Photos from the image-classification dataset "plantbase_images" in the GitHub repository JoshEagle/plantbase. Its 16 classes are: Ajuga, Allium, Campanula, Cirsium, Crataegus, Gentiana, Geranium, Iris, Malva, Narcissus, Ophrys, Rosa, Trifolium, Verbascum, Veronica, Viola.

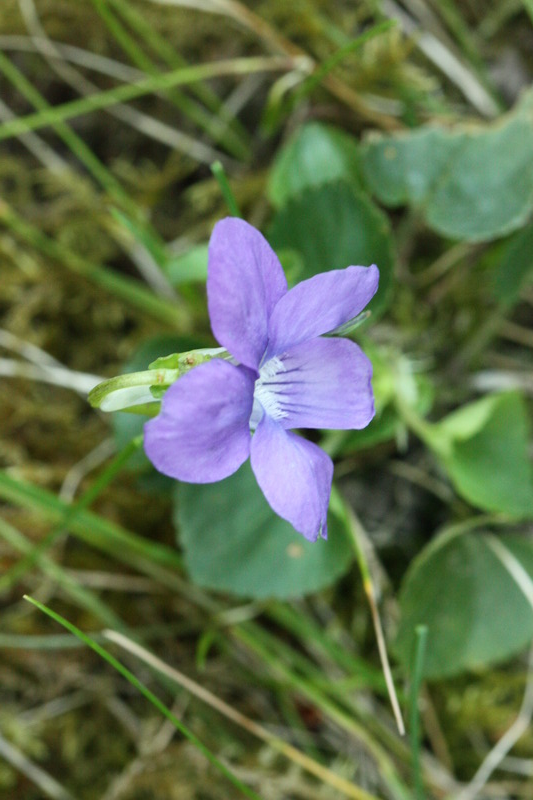
Label: Viola

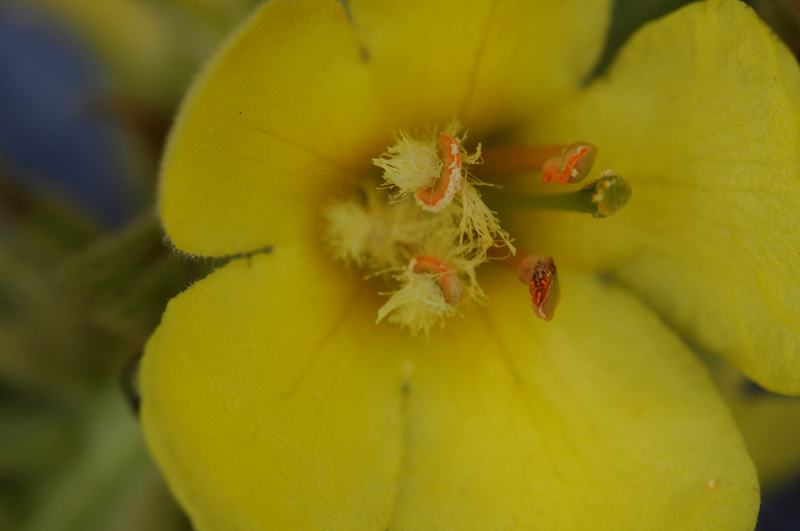
Label: Verbascum

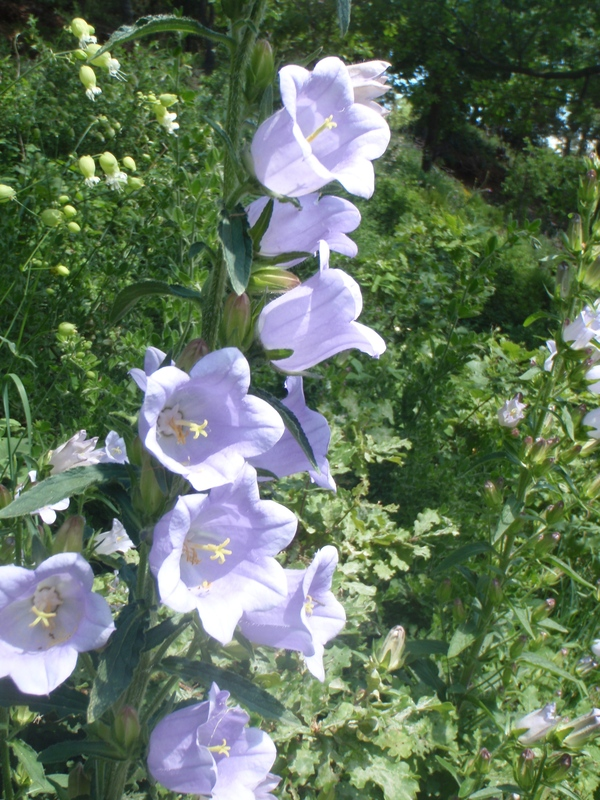
Label: Campanula

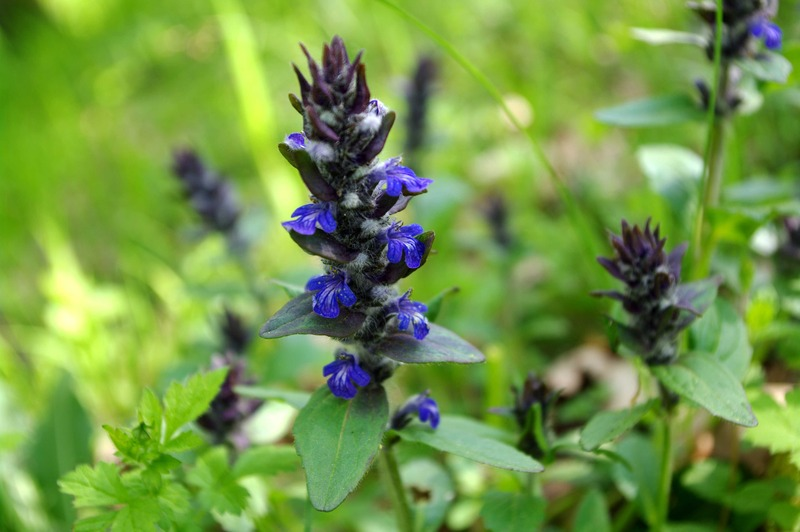
Label: Ajuga

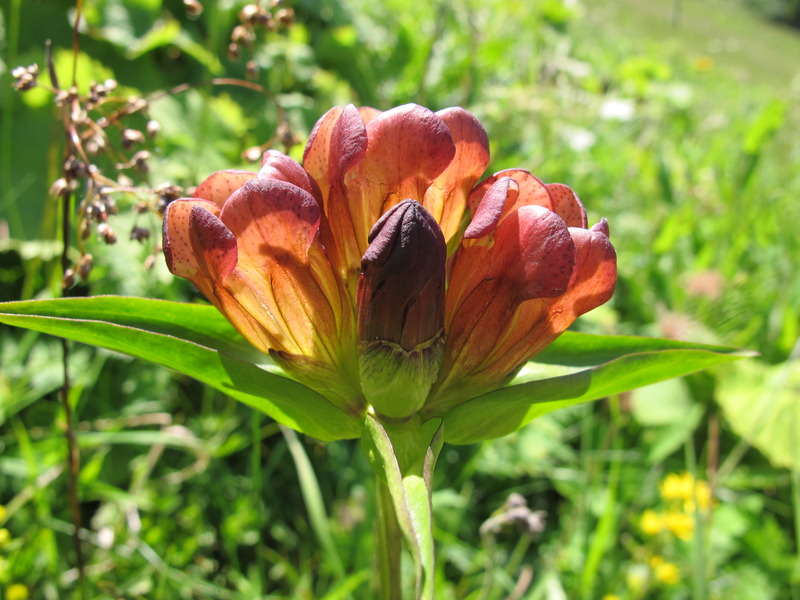
Label: Gentiana

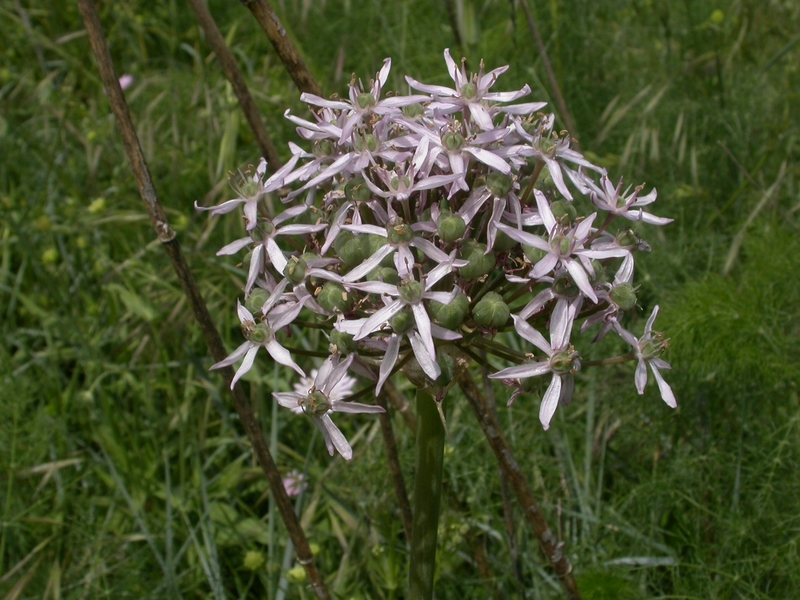
Label: Allium
